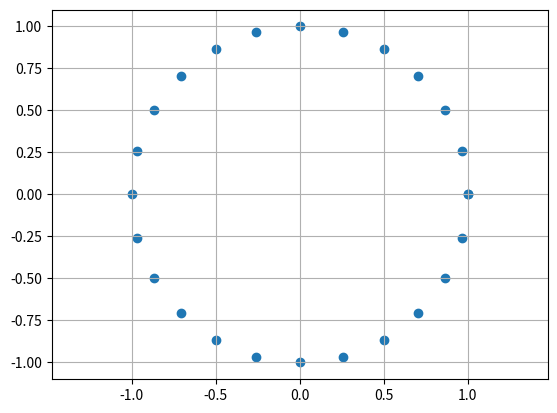

Here is the Python script that generated this plot:
import matplotlib.pyplot as plt
import math
import numpy as np

degrees = [x*15 for x in range(0, 25)]
x = [math.cos(math.radians(d)) for d in degrees]
y = [math.sin(math.radians(d)) for d in degrees]

plt.scatter(x, y)
plt.axis('equal')
plt.grid()
plt.show()

